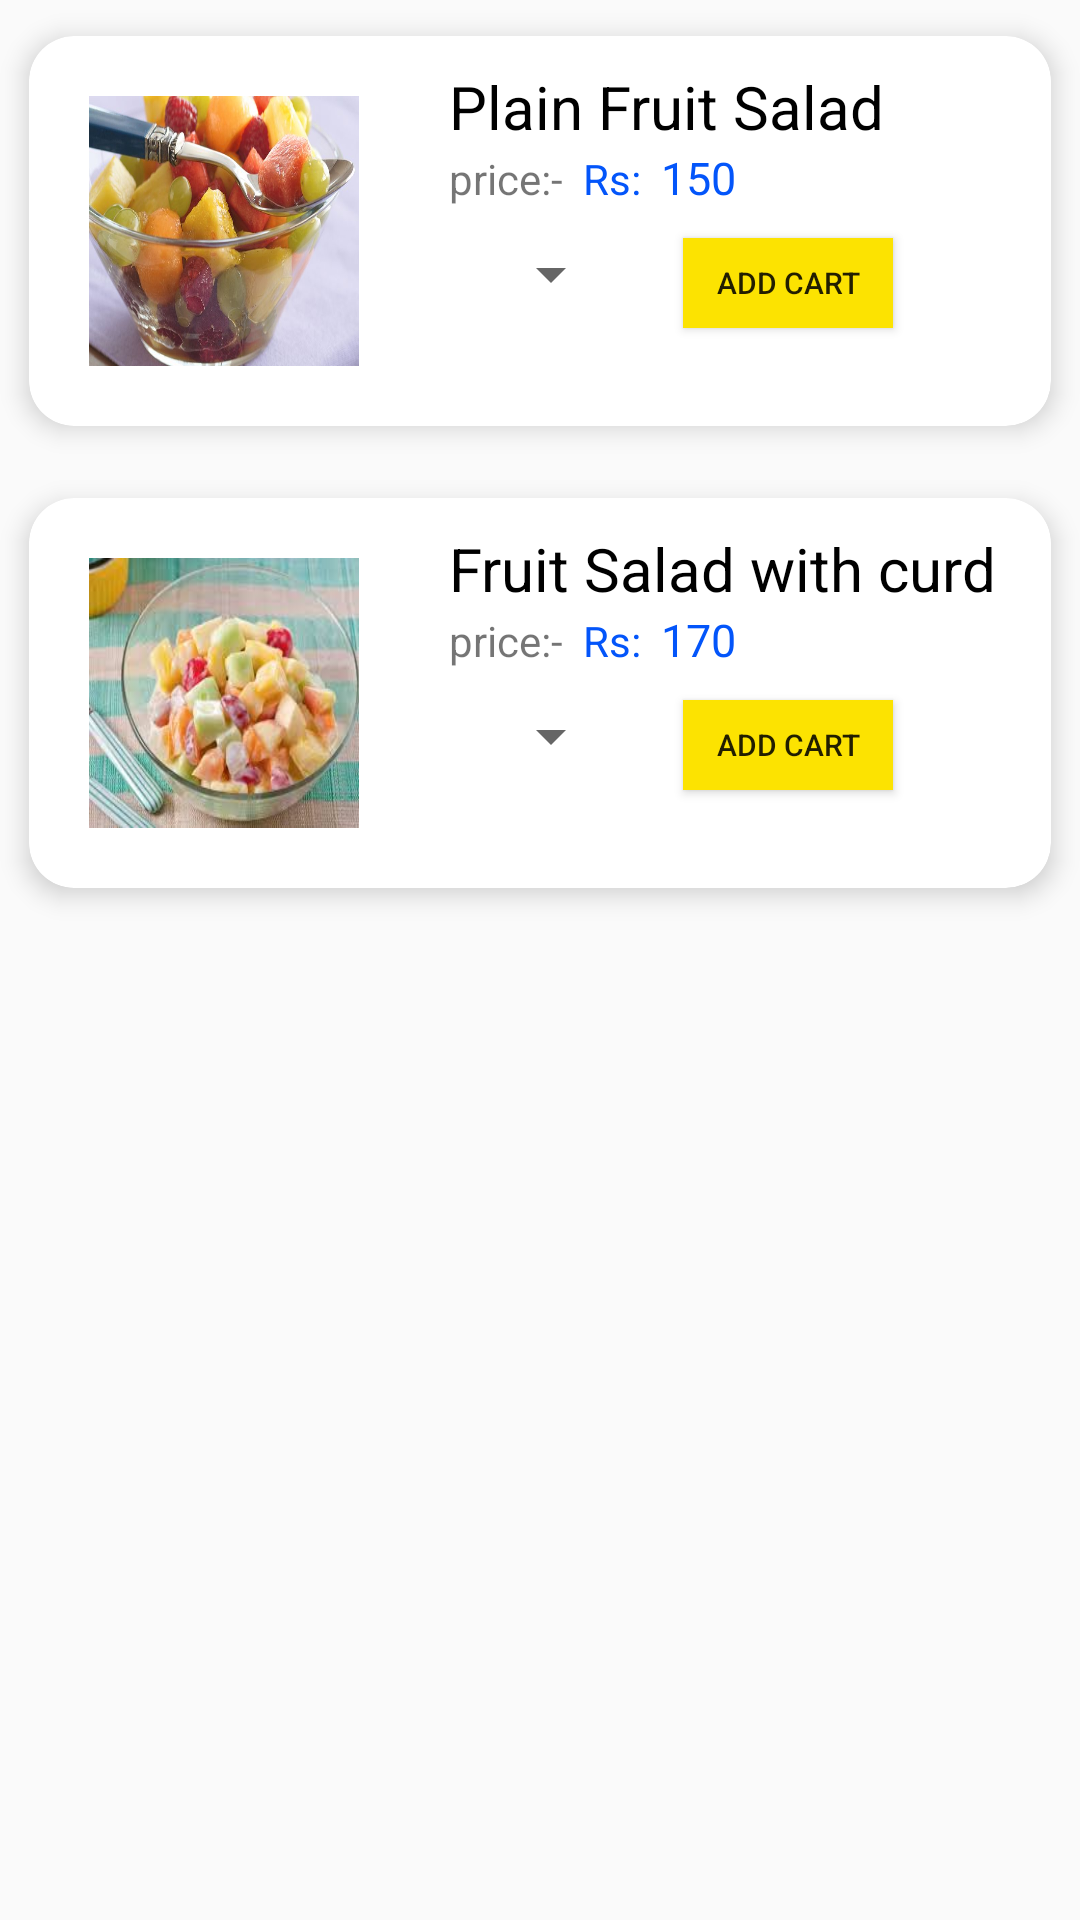

The Android layout XML behind this screen, and the referenced resources:
<!-- AndroidManifest.xml: application theme AppTheme -->
<!-- res/layout/content_fresh_fruit_salad.xml -->
<?xml version="1.0" encoding="utf-8"?>
<android.support.v4.widget.NestedScrollView xmlns:android="http://schemas.android.com/apk/res/android"
    xmlns:app="http://schemas.android.com/apk/res-auto"
    xmlns:tools="http://schemas.android.com/tools"
    android:layout_width="match_parent"
    android:layout_height="match_parent"
    app:layout_behavior="@string/appbar_scrolling_view_behavior"
    tools:context=".FreshFruitSalad"
    tools:showIn="@layout/activity_fresh_fruit_salad">

    <LinearLayout
        android:layout_width="match_parent"
        android:layout_height="match_parent"
        android:orientation="vertical">

        <android.support.v7.widget.CardView android:id="@+id/card_view1"
            xmlns:card_view="http://schemas.android.com/apk/res-auto"
            android:layout_width="match_parent"
            android:layout_height="wrap_content"
            card_view:cardCornerRadius="15dp"
            card_view:cardElevation="5dp"
            card_view:cardUseCompatPadding="true"
            xmlns:android="http://schemas.android.com/apk/res/android">


            <LinearLayout
                android:layout_width="match_parent"
                android:layout_height="match_parent"
                android:orientation="horizontal">

                <ImageView
                    style="@style/image_size"
                    android:layout_margin="20dp"
                    android:background="@drawable/fresh_fruit"
                    android:layout_marginLeft="@dimen/dimen_10"/>

                <LinearLayout
                    android:layout_width="wrap_content"
                    android:layout_height="match_parent"
                    android:orientation="vertical"
                    android:padding="@dimen/dimen_10">

                    <TextView
                        android:layout_width="match_parent"
                        android:layout_height="wrap_content"
                        android:text="Plain Fruit Salad"
                        android:id="@+id/text1"
                        android:textSize="20dp"
                        android:textColor="#000"
                        />
                    <LinearLayout
                        android:layout_width="match_parent"
                        android:layout_height="wrap_content"
                        android:orientation="horizontal">
                        <TextView
                            android:layout_width="wrap_content"
                            android:layout_height="20dp"
                            android:text="price:-  "/>
                        <TextView
                            android:layout_width="wrap_content"
                            android:layout_height="wrap_content"
                            android:text="Rs:  "
                            android:textColor="#0355fa"/>

                        <TextView
                            android:layout_width="wrap_content"
                            android:layout_height="wrap_content"
                            android:text="150"
                            android:id="@+id/price1"
                            android:textColor="#0355fa"
                            android:textSize="15dp"/>
                    </LinearLayout>
                    <LinearLayout
                        android:layout_width="match_parent"
                        android:layout_height="wrap_content"
                        android:orientation="horizontal">

                        <Spinner
                            android:id="@+id/spinner1"
                            style="@style/spinner_choose"
                            />

                        <Button
                            android:id="@+id/b1"
                            style="@style/add_cart"
                            />

                    </LinearLayout>


                </LinearLayout>

            </LinearLayout>


        </android.support.v7.widget.CardView>
        <android.support.v7.widget.CardView android:id="@+id/card_view2"
            xmlns:card_view="http://schemas.android.com/apk/res-auto"
            android:layout_width="match_parent"
            android:layout_height="wrap_content"
            card_view:cardCornerRadius="15dp"
            card_view:cardElevation="5dp"
            card_view:cardUseCompatPadding="true"
            xmlns:android="http://schemas.android.com/apk/res/android">


            <LinearLayout
                android:layout_width="match_parent"
                android:layout_height="match_parent"
                android:orientation="horizontal">

                <ImageView
                    style="@style/image_size"
                    android:layout_margin="20dp"
                    android:background="@drawable/fruitsaladwithcurd"
                    android:layout_marginLeft="@dimen/dimen_10"/>

                <LinearLayout
                    android:layout_width="wrap_content"
                    android:layout_height="match_parent"
                    android:orientation="vertical"
                    android:padding="@dimen/dimen_10">

                    <TextView
                        android:layout_width="match_parent"
                        android:layout_height="wrap_content"
                        android:text="Fruit Salad with curd"
                        android:id="@+id/text2"
                        android:textSize="20dp"
                        android:textColor="#000"
                        />
                    <LinearLayout
                        android:layout_width="match_parent"
                        android:layout_height="wrap_content"
                        android:orientation="horizontal">
                        <TextView
                            android:layout_width="wrap_content"
                            android:layout_height="20dp"
                            android:text="price:-  "/>
                        <TextView
                            android:layout_width="wrap_content"
                            android:layout_height="wrap_content"
                            android:text="Rs:  "
                            android:textColor="#0355fa"/>

                        <TextView
                            android:layout_width="wrap_content"
                            android:layout_height="wrap_content"
                            android:text="170"
                            android:id="@+id/price2"
                            android:textColor="#0355fa"
                            android:textSize="15dp"/>
                    </LinearLayout>
                    <LinearLayout
                        android:layout_width="match_parent"
                        android:layout_height="wrap_content"
                        android:orientation="horizontal">

                        <Spinner
                            android:id="@+id/spinner2"
                            style="@style/spinner_choose"
                            />

                        <Button
                            android:id="@+id/b2"
                            style="@style/add_cart"
                            />

                    </LinearLayout>


                </LinearLayout>

            </LinearLayout>


        </android.support.v7.widget.CardView>

    </LinearLayout>
</android.support.v4.widget.NestedScrollView>
<!-- res/layout/activity_fresh_fruit_salad.xml (included above) -->
<?xml version="1.0" encoding="utf-8"?>
<android.support.design.widget.CoordinatorLayout xmlns:android="http://schemas.android.com/apk/res/android"
    xmlns:app="http://schemas.android.com/apk/res-auto"
    xmlns:tools="http://schemas.android.com/tools"
    android:layout_width="match_parent"
    android:layout_height="match_parent"
    android:fitsSystemWindows="true"
    tools:context=".FreshFruitSalad">

    <android.support.design.widget.AppBarLayout
        android:id="@+id/app_bar"
        android:layout_width="match_parent"
        android:background="@drawable/fresh_fruit"
        android:layout_height="@dimen/app_bar_height"
        android:fitsSystemWindows="true"
        android:theme="@style/AppTheme.AppBarOverlay">

        <android.support.design.widget.CollapsingToolbarLayout
            android:id="@+id/toolbar_layout"
            android:layout_width="match_parent"
            android:layout_height="match_parent"
            android:fitsSystemWindows="true"
            app:contentScrim="?attr/colorPrimary"
            app:layout_scrollFlags="scroll|exitUntilCollapsed"
            app:toolbarId="@+id/toolbar">

            <android.support.v7.widget.Toolbar
                android:id="@+id/toolbar"
                android:layout_width="match_parent"
                android:layout_height="?attr/actionBarSize"
                app:layout_collapseMode="pin"
                app:popupTheme="@style/AppTheme.PopupOverlay" />

        </android.support.design.widget.CollapsingToolbarLayout>
    </android.support.design.widget.AppBarLayout>

    <include layout="@layout/content_fresh_fruit_salad" />

    <android.support.design.widget.FloatingActionButton
        android:id="@+id/fab"
        android:layout_width="wrap_content"
        android:layout_height="wrap_content"
        android:layout_margin="@dimen/fab_margin"
        app:layout_anchor="@id/app_bar"
        app:layout_anchorGravity="bottom|end"
        app:srcCompat="@drawable/shopping_cart1"/>

</android.support.design.widget.CoordinatorLayout>
<!-- resources referenced by this layout -->
<resources>
  <dimen name="app_bar_height">180dp</dimen>
  <dimen name="dimen_10">10dp</dimen>
  <dimen name="fab_margin">16dp</dimen>
  <!-- drawable fresh_fruit: jpg bitmap (drawable, 52195 bytes) -->
  <!-- drawable fruitsaladwithcurd: jpg bitmap (drawable, 9655 bytes) -->
  <!-- drawable shopping_cart1: png bitmap (drawable, 653 bytes) -->
  <style name="AppTheme.AppBarOverlay" parent="ThemeOverlay.AppCompat.Dark.ActionBar" />
  <style name="AppTheme.PopupOverlay" parent="ThemeOverlay.AppCompat.Light" />
  <style name="add_cart">
          <item name="android:layout_width">70dp</item>
          <item name="android:layout_height">30dp</item>
          <item name="android:text">Add Cart</item>
          <item name="android:textSize">10dp</item>
          <item name="android:background">#fce301</item>
          <item name="android:padding">5dp</item>
          <item name="android:layout_margin">@dimen/dimen_10</item>
          <item name="android:layout_marginBottom">20dp</item>
          <item name="android:onClick">addToCart</item>
      </style>
  <style name="image_size">
          <item name="android:layout_width">90dp</item>
          <item name="android:layout_height">90dp</item>
      </style>
  <style name="spinner_choose">
          <item name="android:layout_width">wrap_content</item>
          <item name="android:layout_height">wrap_content</item>
          <item name="android:layout_margin">@dimen/dimen_10</item>
      </style>
  <style name="AppTheme" parent="Theme.AppCompat.Light.DarkActionBar">
          
          <item name="colorPrimary">#0b0c10</item>
          <item name="colorPrimaryDark">#1f2833</item>
          <item name="colorAccent">#f00</item>
      </style>
</resources>
